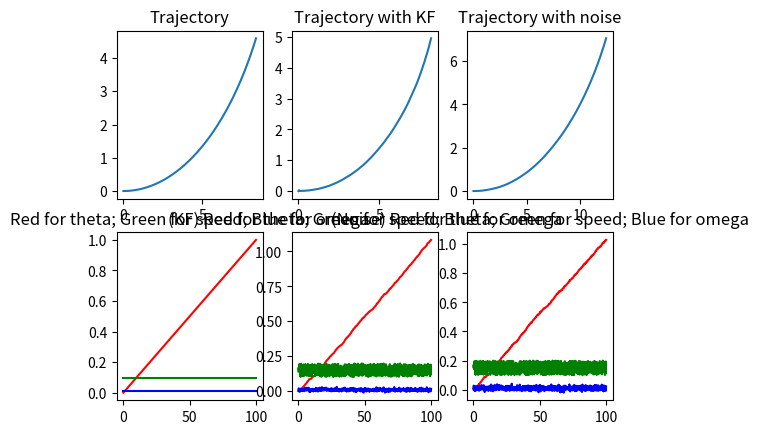
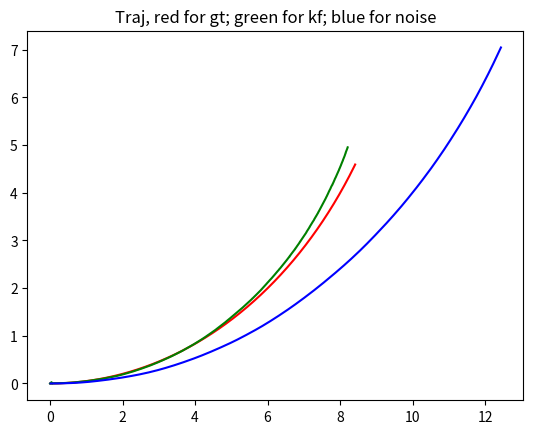

Write the Python code that produced these figures, in order.
import numpy as np
from matplotlib import pyplot as plt
from scipy.spatial.transform import Rotation as R
np.random.seed(0)
# -----------------------------------------
'''
# 数据生成
# 定义状态向量为：[x,y,theta,speed,omega]
# 观测向量为：[speed,omega]
# 则f(x_{k-1},u_k,0) = [[x_{k-1}+cos(theta)*speed*deltaT],
#                       [y_{k-1}+sin(theta)*speed*deltaT],
#                       [theta_{k-1}+omega*deltaT],
#                       [speed_{k-1}],
#                       [omega_{k-1}]]
# f的雅各比矩阵为：A = [[1 0 speed_{k-1}*deltaT cos(theta_{k-1})*deltaT 0]
#                      [0 1 speed_{k-1}*deltaT sin(theta_{k-1})*deltaT 0]
#                      [0 0 1 0 deltaT]
#                      [0 0 0 1 0]
#                      [0 0 0 0 1]]
'''

N_steps = 1000  # 1000 steps to estimate
Delta_t = 0.1  # 0.1s
timeline = np.arange(N_steps) * Delta_t
# omega = np.sin(timeline/10)  # 角速度，rad/s
omega = np.ones(N_steps) * 0.01
speed_c = 0.1
speed = np.ones(N_steps) * speed_c  # 速度，m/s
zs_gt = np.stack([speed, omega], axis=0)
speed_noise_var = 0.1
omega_noise_var = 0.01
speed_noise = np.random.rand(N_steps) * speed_noise_var
omega_noise = np.random.randn(N_steps) * omega_noise_var
speed_w_noise = speed + speed_noise
omega_w_noise = omega + omega_noise
zs_w_noise = np.stack((speed_w_noise, omega_w_noise), axis=0)
x0 = [0, 0, 0, 0, 0]  # x,y,theta
xs = []
xt = x0
xt_noise = x0
xs_w_noise = []
# xs.append(x0)
for i in range(N_steps):
    cur_x_0 = xt[0] + np.cos(xt[2])*speed[i]*Delta_t
    cur_x_1 = xt[1] + np.sin(xt[2])*speed[i]*Delta_t
    cur_x_2 = xt[2] + omega[i]*Delta_t
    xt = [cur_x_0, cur_x_1, cur_x_2, speed[i], omega[i]]
    xs.append(xt)

    cur_x_0 = xt_noise[0] + np.cos(xt_noise[2]) * speed_w_noise[i] * Delta_t
    cur_x_1 = xt_noise[1] + np.sin(xt_noise[2]) * speed_w_noise[i] * Delta_t
    cur_x_2 = xt_noise[2] + omega_w_noise[i] * Delta_t
    xt_noise = [cur_x_0, cur_x_1, cur_x_2, speed_w_noise[i], omega_w_noise[i]]
    xs_w_noise.append(xt_noise)

xs = np.array(xs).reshape(-1, 5)
xs_w_noise = np.array(xs_w_noise).reshape(-1, 5)

dist_to_origin_gt = xs[:,0]**2 + xs[:, 1]**2
dist_noise_var = 0.001
dist_noise = np.random.randn(N_steps) * dist_noise_var
dist_w_noise = dist_to_origin_gt + dist_noise
#---------------------------------

def state_forward(x_t):
    a, b, theta, s, omega = x_t
    xt_next = np.array([
        a+np.cos(theta)*s*Delta_t,
        b+np.sin(theta)*s*Delta_t,
        (theta + omega*Delta_t),
        s,
        omega
    ]).reshape(-1, 1)
    return xt_next

def get_A(x_t):
    a, b, theta, s, omega = x_t.reshape(-1)
    A = np.array([
        [1., 0, -np.sin(theta)*s*Delta_t, np.cos(theta)*Delta_t, 0],
        [0, 1, np.cos(theta)*s*Delta_t, np.sin(theta)*Delta_t, 0],
        [0, 0, 1, 0, Delta_t],
        [0, 0, 0, 1, 0],
        [0, 0, 0, 0, 1]
    ]).astype(float)
    return A

def get_H(x_t):
    a, b, theta, s, omega = x_t.reshape(-1)
    H = np.array([
        [2*a, 2*b, 0, 0, 0],
        [0, 0, 0, 1, 0],
        [0, 0, 0, 0, 1]
    ]).astype(float)
    return H

# ------------------------------------------------------------------------------------------
# 设置初始值
x0 = np.array([0., 0., 0, 0, 0]).reshape(-1, 1)  # 系统状态向量初始值，假设未知，随便设为0
# P0 = np.eye(5) * 1.0  # 系统状态初始协方差，由于x0是不准确的，因此P0不能为0
P0 = np.array([
    [10, 10, 1, 0, 0],
    [10, 10, 1, 0, 0],
    [1, 1, 0.1, 0, 0],
    [0, 0, 0, 1e-8, 0],
    [0, 0, 0, 0, 1e-8]
])

Q = np.eye(5) * 0.01  # 过程噪声的协方差，需要调整的参数
Q = np.array([
    [0.01, 0, 0, 0, 0],
    [0, 0.01, 0, 0, 0],
    [0, 0, 0.0001, 0, 0],
    [0, 0, 0, 0.01, 0],
    [0, 0, 0, 0, 0.0001]
])
R = np.array([
    [0.0001, 0, 0],
    [0., 0.001, 0],
    [0, 0, 0.0001]
]) # 观测噪声的协方差，需要调整的参数

x_t_ = None  # predicted system state vector
x_t = None  # corrected system state vector
P_t_ = None  # covariance matrix of predicted state vector
P_t = None  # covariance matrix of corrected state vector
K = None

kf_result = []
x_t = x0
P_t = P0
for i in range(N_steps):

    x_t_ = state_forward(x_t)  # 预测方程
    A = get_A(x_t)
    P_t_ = A@P_t@A.T + Q  # 预测状态向量的协方差矩阵
    
    zt = np.array([dist_w_noise[i], zs_w_noise[0][i], zs_w_noise[1][i]]).reshape(-1, 1)  # 当前时刻的观测值
    zth = np.array([x_t_[0]**2+x_t_[1]**2, x_t_[3], x_t_[4]]).reshape(-1, 1)  # 当前时刻测量值的预测值

    H = get_H(x_t_)
    S_t = H@P_t_@H.T+R
    S_t_ = np.linalg.inv(S_t)
    K = P_t_@H.T@S_t_ # 卡尔曼增益
    x_t = x_t_ + K@(zt-zth)  # 更新方程

    P_t = P_t_ - K@H@P_t_  # 更新状态向量协方差矩阵

    kf_result.append(x_t)

kf_result = np.concatenate(kf_result, axis=-1).T  # N x 5


# ------------------------------------------------------
# error analysis
error_integral = xs_w_noise - xs
error_integral_var = np.linalg.norm(error_integral, axis=0)
error_kf = kf_result - xs
error_kf_var = np.linalg.norm(error_kf, axis=0)
print(f"Error covariance for kf is {error_kf_var}")
print(f"Error covariance for simple integral is {error_integral_var}")
# vis result 
VIS_DATA = True
if VIS_DATA:
    fig = plt.figure()

    ax = fig.add_subplot(231)
    ax.plot(xs[:, 0], xs[:, 1])
    ax.set_title("Trajectory")

    ax2 = fig.add_subplot(234)
    ax2.plot(timeline, xs[:, 2], 'r')
    ax2.plot(timeline, xs[:, 3], 'g')
    ax2.plot(timeline, xs[:, 4], 'b')
    ax2.set_title("Red for theta; Green for speed; Blue for omega")

    ax3 = fig.add_subplot(232)
    ax3.plot(kf_result[:,0], kf_result[:, 1])
    ax3.set_title("Trajectory with KF")

    ax4 = fig.add_subplot(235)
    ax4.plot(timeline, kf_result[:, 2], 'r')
    ax4.plot(timeline, kf_result[:, 3], 'g')
    ax4.plot(timeline, kf_result[:, 4], 'b')
    ax4.set_title("(KF) Red for theta; Green for speed; Blue for omega")

    ax5 = fig.add_subplot(233)
    ax5.plot(xs_w_noise[:,0], xs_w_noise[:, 1])
    ax5.set_title("Trajectory with noise")

    ax6 = fig.add_subplot(236)
    ax6.plot(timeline, xs_w_noise[:, 2], 'r')
    ax6.plot(timeline, xs_w_noise[:, 3], 'g')
    ax6.plot(timeline, xs_w_noise[:, 4], 'b')
    ax6.set_title("(Noise) Red for theta; Green for speed; Blue for omega")

    fig2 = plt.figure()
    ax = fig2.add_subplot(111)
    ax.plot(xs[:, 0], xs[:, 1], 'r')
    ax.plot(kf_result[:, 0], kf_result[:, 1], 'g')
    ax.plot(xs_w_noise[:, 0], xs_w_noise[:, 1], 'b')
    ax.set_title("Traj, red for gt; green for kf; blue for noise")

    plt.show()
